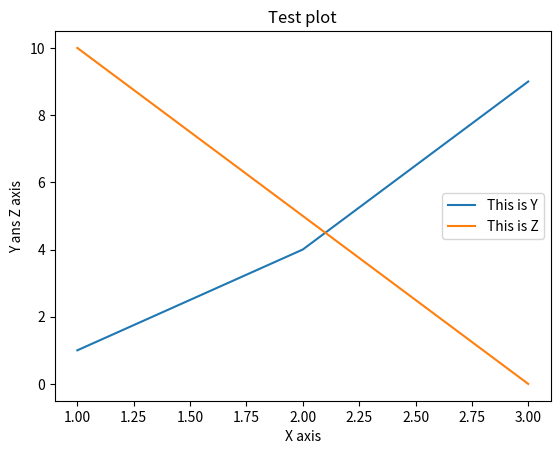

Write Python code to recreate this figure.
from matplotlib import pyplot as plt
x=[1,2,3]
y=[1,4,9]
z=[10,5,0]
plt.plot(x,y)
plt.plot(x,z)
plt.title("Test plot")
plt.xlabel("X axis")
plt.ylabel("Y ans Z axis")
plt.legend(["This is Y","This is Z"])
plt.show()